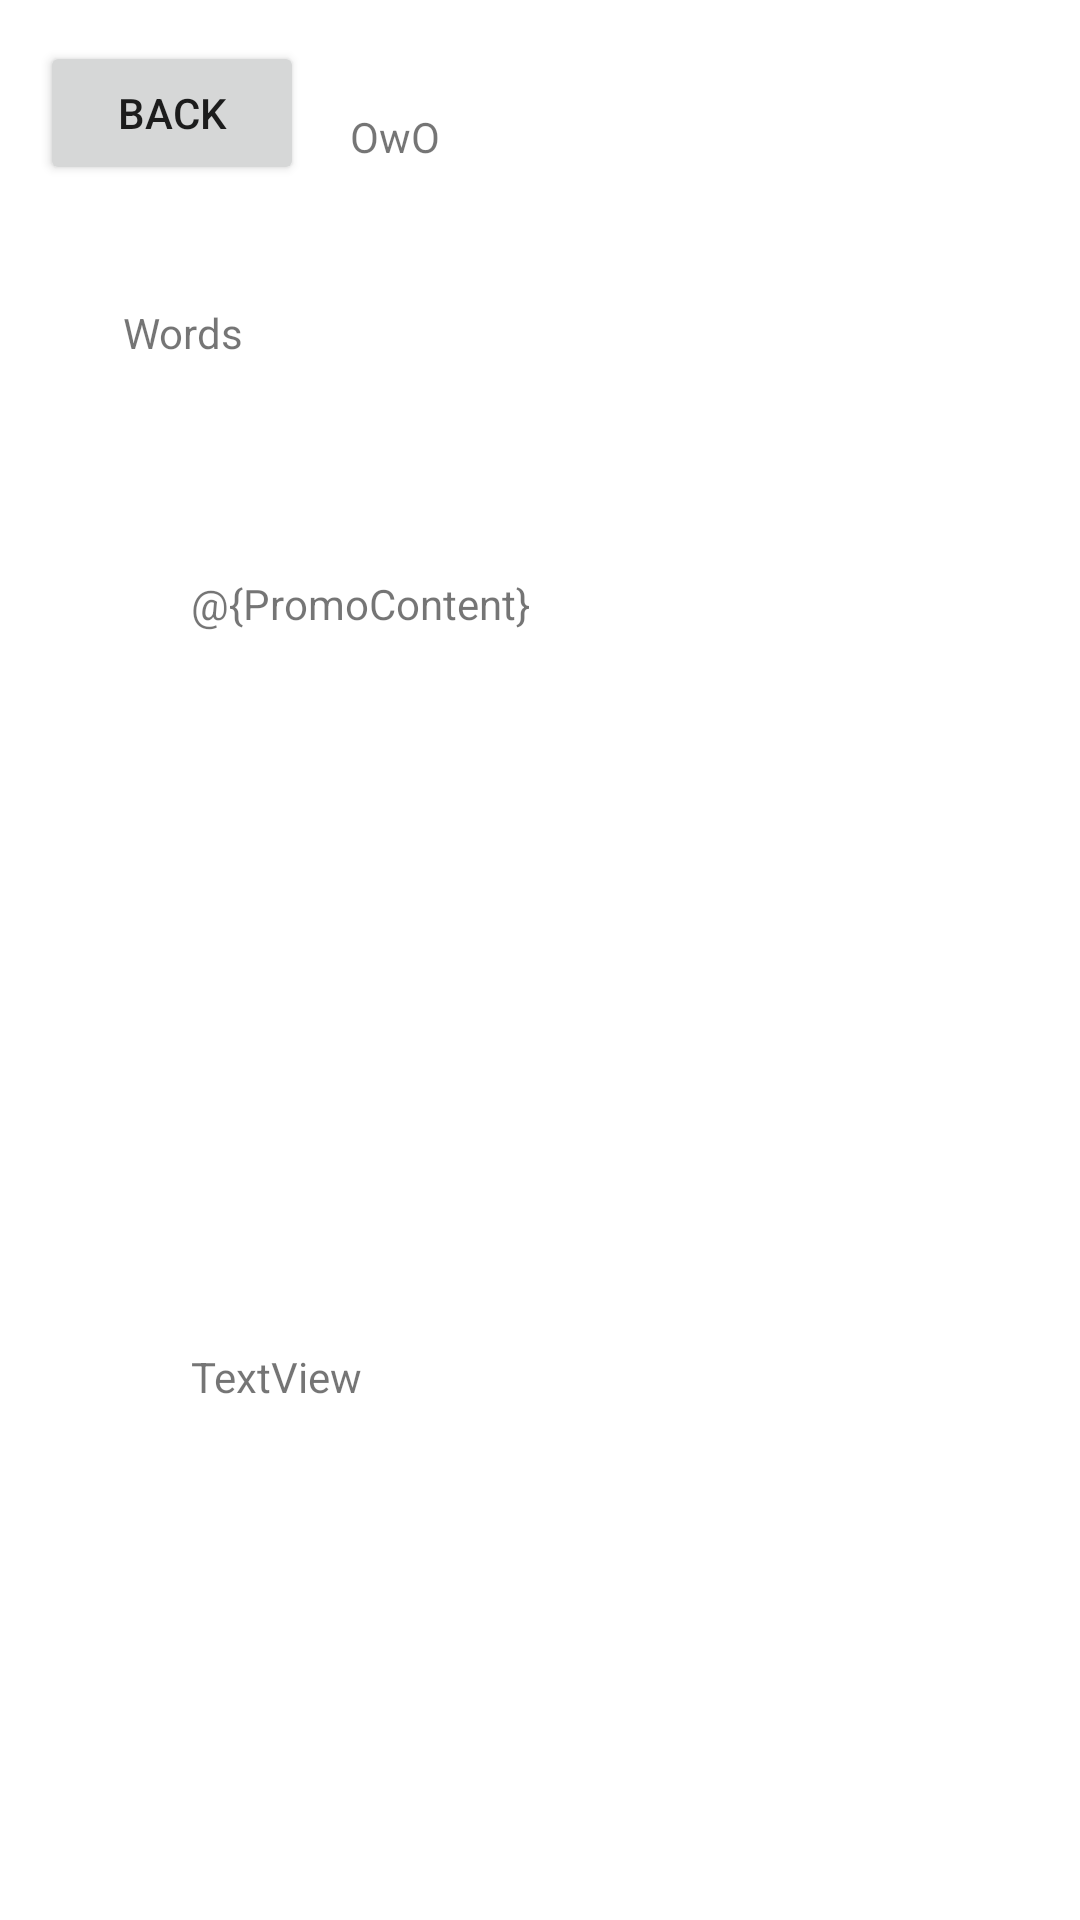

Reconstruct the res/layout file that produces this screen, plus the resources it refers to.
<!-- AndroidManifest.xml: application theme AppTheme -->
<!-- res/layout/activity_promotion_tab.xml -->
<?xml version="1.0" encoding="utf-8"?>
<androidx.constraintlayout.widget.ConstraintLayout xmlns:android="http://schemas.android.com/apk/res/android"
    xmlns:app="http://schemas.android.com/apk/res-auto"
    xmlns:tools="http://schemas.android.com/tools"
    android:layout_width="match_parent"
    android:layout_height="match_parent"
    tools:context="spontaniius.ui.promotions.PromotionTab">

    <Button
        android:id="@+id/BackButton"
        android:layout_width="wrap_content"
        android:layout_height="wrap_content"
        android:text="Back"
        app:layout_constraintBottom_toBottomOf="parent"
        app:layout_constraintEnd_toEndOf="parent"
        app:layout_constraintHorizontal_bias="0.049"
        app:layout_constraintStart_toStartOf="parent"
        app:layout_constraintTop_toTopOf="parent"
        app:layout_constraintVertical_bias="0.023" />

    <TextView
        android:id="@+id/OwO"
        android:layout_width="31dp"
        android:layout_height="19dp"
        android:ems="10"
        android:inputType="textPersonName"
        android:text="OwO"
        app:layout_constraintBottom_toBottomOf="parent"
        app:layout_constraintEnd_toEndOf="parent"
        app:layout_constraintHorizontal_bias="0.355"
        app:layout_constraintStart_toStartOf="parent"
        app:layout_constraintTop_toTopOf="parent"
        app:layout_constraintVertical_bias="0.058" />

    <TextView
        android:id="@+id/Title"
        android:layout_width="275dp"
        android:layout_height="67dp"
        android:ems="10"
        android:text="Words"
        app:layout_constraintBottom_toBottomOf="parent"
        app:layout_constraintEnd_toEndOf="parent"
        app:layout_constraintHorizontal_bias="0.481"
        app:layout_constraintStart_toStartOf="parent"
        app:layout_constraintTop_toTopOf="parent"
        app:layout_constraintVertical_bias="0.177" />

    <TextView
        android:id="@+id/Content"
        android:layout_width="233dp"
        android:layout_height="217dp"
        android:ems="10"
        android:text="@{PromoContent}"
        app:layout_constraintBottom_toBottomOf="parent"
        app:layout_constraintEnd_toEndOf="parent"
        app:layout_constraintStart_toStartOf="parent"
        app:layout_constraintTop_toTopOf="parent"
        app:layout_constraintVertical_bias="0.453" />

    <TextView
        android:id="@+id/IDDebug"
        android:layout_width="233dp"
        android:layout_height="173dp"
        android:text="TextView"
        app:layout_constraintBottom_toBottomOf="parent"
        app:layout_constraintEnd_toEndOf="parent"
        app:layout_constraintStart_toStartOf="parent"
        app:layout_constraintTop_toTopOf="parent"
        app:layout_constraintVertical_bias="0.962" />
</androidx.constraintlayout.widget.ConstraintLayout>
<!-- resources referenced by this layout -->
<resources>
  <style name="AppTheme" parent="Theme.MaterialComponents.Light.DarkActionBar">
          
          <item name="colorPrimary">@color/colorPrimary</item>
          <item name="colorPrimaryDark">@color/colorPrimaryDark</item>
          <item name="colorSecondary">@color/colorAccent</item> 
      </style>
  <color name="colorPrimary">#E77C4E </color>
  <color name="colorPrimaryDark">#969aff</color>
  <color name="colorAccent">#E8E558</color>
</resources>
